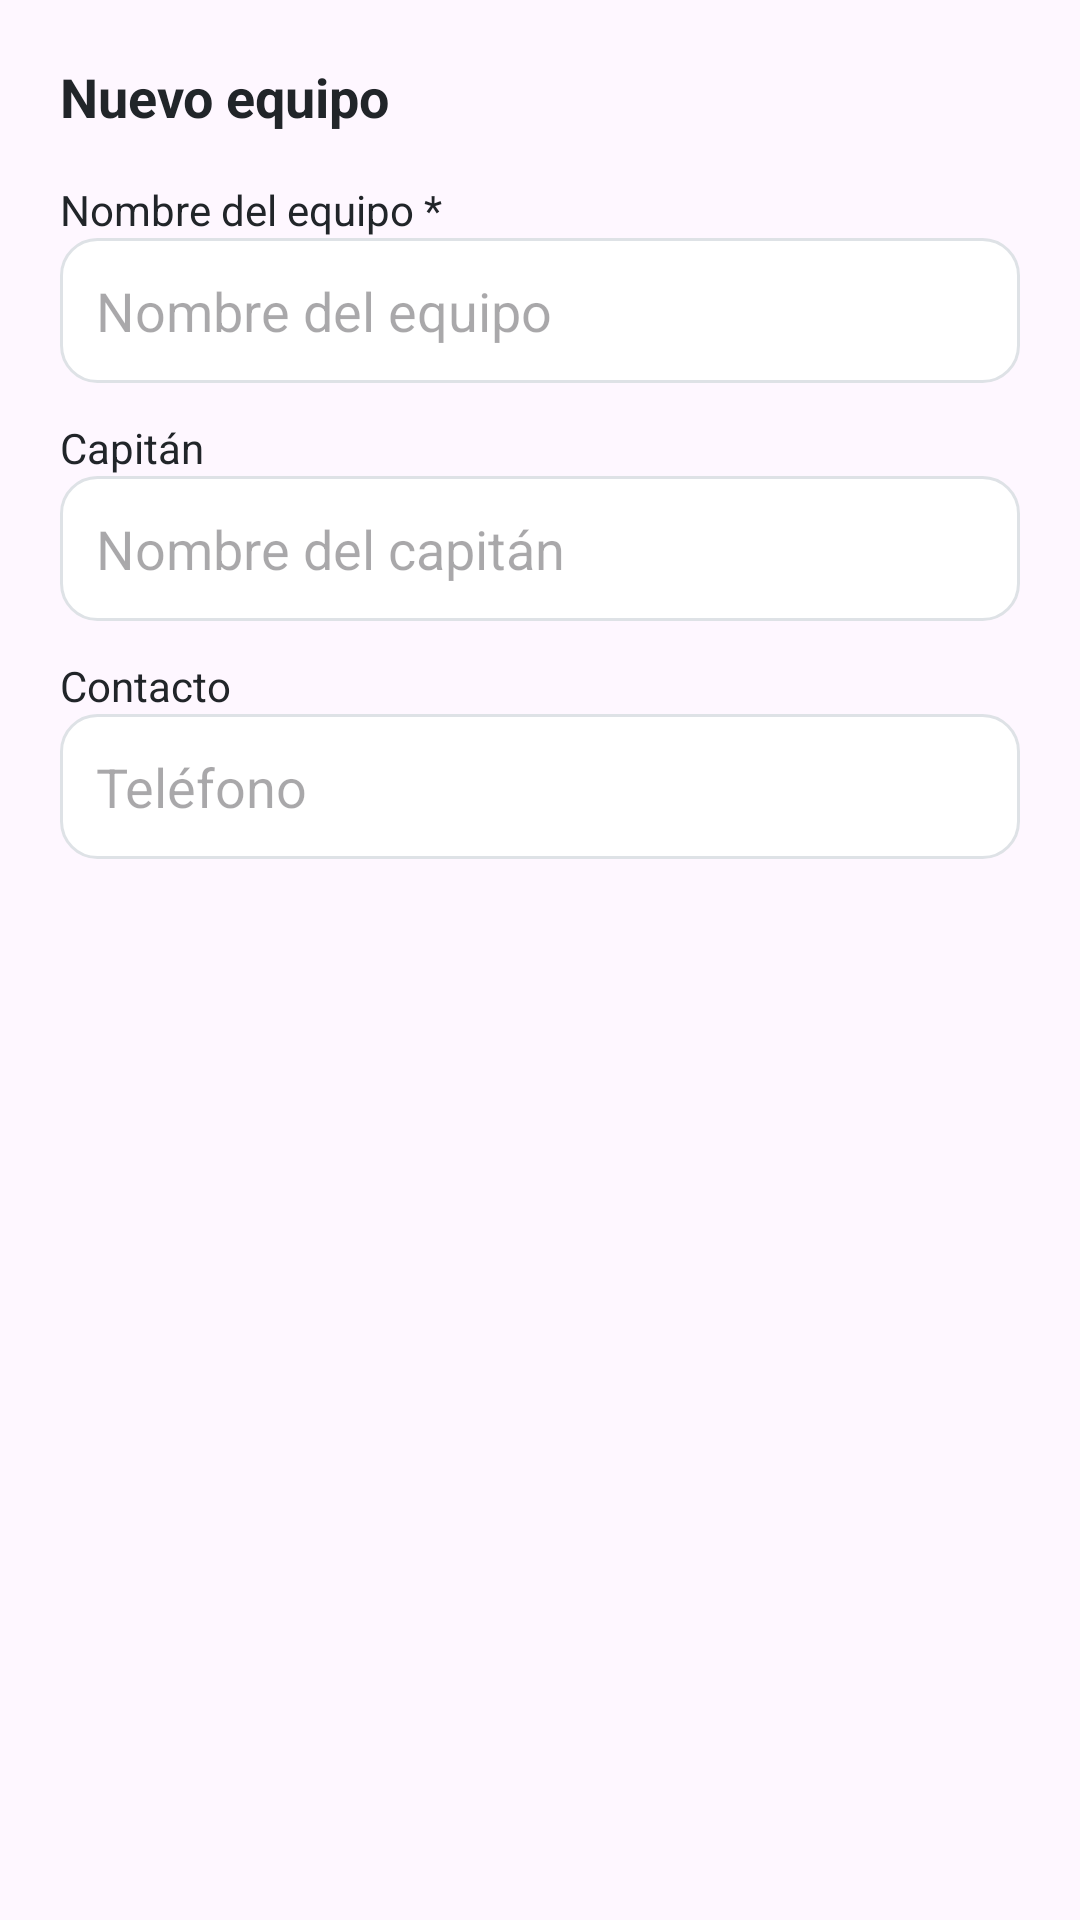

Reconstruct the res/layout file that produces this screen, plus the resources it refers to.
<!-- AndroidManifest.xml: application theme Theme.Material3.DayNight.NoActionBar -->
<!-- res/layout/dialog_crear_equipo.xml -->
<?xml version="1.0" encoding="utf-8"?>
<LinearLayout xmlns:android="http://schemas.android.com/apk/res/android"
    android:layout_width="match_parent"
    android:layout_height="wrap_content"
    android:orientation="vertical"
    android:padding="20dp">

    <TextView
        android:layout_width="wrap_content"
        android:layout_height="wrap_content"
        android:text="Nuevo equipo"
        android:textColor="@color/texto_principal"
        android:textSize="18sp"
        android:textStyle="bold" />

    <TextView
        android:layout_width="wrap_content"
        android:layout_height="wrap_content"
        android:layout_marginTop="16dp"
        android:text="Nombre del equipo *"
        android:textColor="@color/texto_principal" />

    <EditText
        android:id="@+id/etNombreEquipoNuevo"
        android:layout_width="match_parent"
        android:layout_height="wrap_content"
        android:background="@drawable/bg_card_rounded"
        android:hint="Nombre del equipo"
        android:inputType="textCapWords"
        android:padding="12dp" />

    <TextView
        android:layout_width="wrap_content"
        android:layout_height="wrap_content"
        android:layout_marginTop="12dp"
        android:text="Capitán"
        android:textColor="@color/texto_principal" />

    <EditText
        android:id="@+id/etCapitanEquipo"
        android:layout_width="match_parent"
        android:layout_height="wrap_content"
        android:background="@drawable/bg_card_rounded"
        android:hint="Nombre del capitán"
        android:inputType="textPersonName"
        android:padding="12dp" />

    <TextView
        android:layout_width="wrap_content"
        android:layout_height="wrap_content"
        android:layout_marginTop="12dp"
        android:text="Contacto"
        android:textColor="@color/texto_principal" />

    <EditText
        android:id="@+id/etContactoEquipo"
        android:layout_width="match_parent"
        android:layout_height="wrap_content"
        android:background="@drawable/bg_card_rounded"
        android:hint="Teléfono"
        android:inputType="phone"
        android:padding="12dp" />

</LinearLayout>
<!-- resources referenced by this layout -->
<resources>
  <color name="texto_principal">#212529</color>
  <!-- drawable bg_card_rounded (drawable) -->
  <?xml version="1.0" encoding="utf-8"?>
  <shape xmlns:android="http://schemas.android.com/apk/res/android">
      <solid android:color="@color/blanco" />
      <corners android:radius="12dp" />
      <stroke android:width="1dp" android:color="@color/borde_gris" />
  </shape>
  <color name="blanco">#FFFFFF</color>
  <color name="borde_gris">#DEE2E6</color>
</resources>
